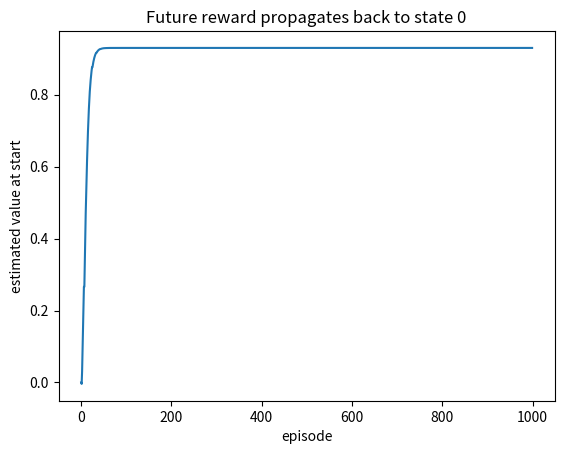

Reproduce this figure in Python.
import numpy as np
import matplotlib.pyplot as plt

rng = np.random.default_rng(2)
Q = np.zeros((5, 2))
alpha, gamma, epsilon = .2, .95, .2
history = []

for episode in range(1000):
    state = 0
    while state < 4:
        action = rng.integers(2) if rng.random() < epsilon else Q[state].argmax()
        step = 1 if action == 0 else 2
        next_state = min(4, state + step)
        reward = 1.0 if next_state == 4 else -0.02
        target = reward + gamma * Q[next_state].max()
        Q[state, action] += alpha * (target - Q[state, action])
        state = next_state
    history.append(Q[0].max())

print('Learned action values by state:')
print(Q.round(3))
state, path = 0, [0]
while state < 4:
    state = min(4, state + (1 if Q[state].argmax() == 0 else 2))
    path.append(state)
print('Greedy path:', path)
plt.plot(history); plt.xlabel('episode'); plt.ylabel('estimated value at start'); plt.title('Future reward propagates back to state 0'); plt.show();
